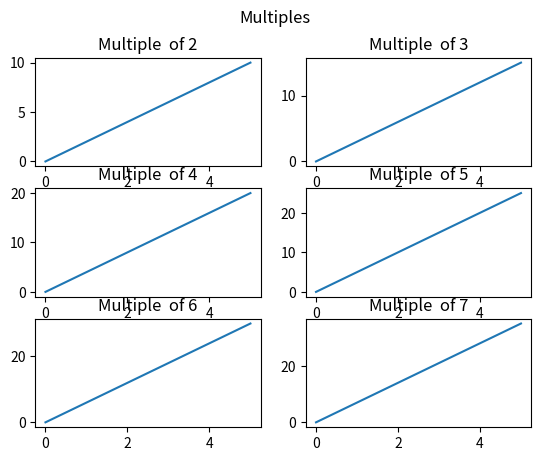

Recreate this plot in Python.
import matplotlib.pyplot as plt 
import numpy as np 
#sub plot that uses to draw multilple plots in ine figure
#that takes two parameters (row,column,index)
#and i also add title that adds tiltle to the plots
#supertitle that adds single entire title
#plot 1
x = np.array([0,1,2,3,4,5])
y = np.array([0,2,4,6,8,10])
plt.subplot(3,2,1)
plt.plot(x,y)
plt.title('Multiple  of 2')
#plot 2
x = np.array([0,1,2,3,4,5])
y = np.array([0,3,6,9,12,15])
plt.subplot(3,2,2)
plt.plot(x,y)
plt.title('Multiple  of 3')
#plot 3
x = np.array([0,1,2,3,4,5])
y = np.array([0,4,8,12,16,20])
plt.subplot(3,2,3)
plt.plot(x,y)
plt.title('Multiple  of 4')
#plot 4
x = np.array([0,1,2,3,4,5])
y = np.array([0,5,10,15,20,25])
plt.subplot(3,2,4)
plt.plot(x,y)
plt.title('Multiple  of 5')
#plot 5
x = np.array([0,1,2,3,4,5])
y = np.array([0,6,12,18,24,30])
plt.subplot(3,2,5)
plt.plot(x,y)
plt.title('Multiple  of 6')
#plot 6
x = np.array([0,1,2,3,4,5])
y = np.array([0,7,14,21,28,35])
plt.subplot(3,2,6)
plt.plot(x,y)
plt.title('Multiple  of 7')
plt.suptitle('Multiples')
plt.show()